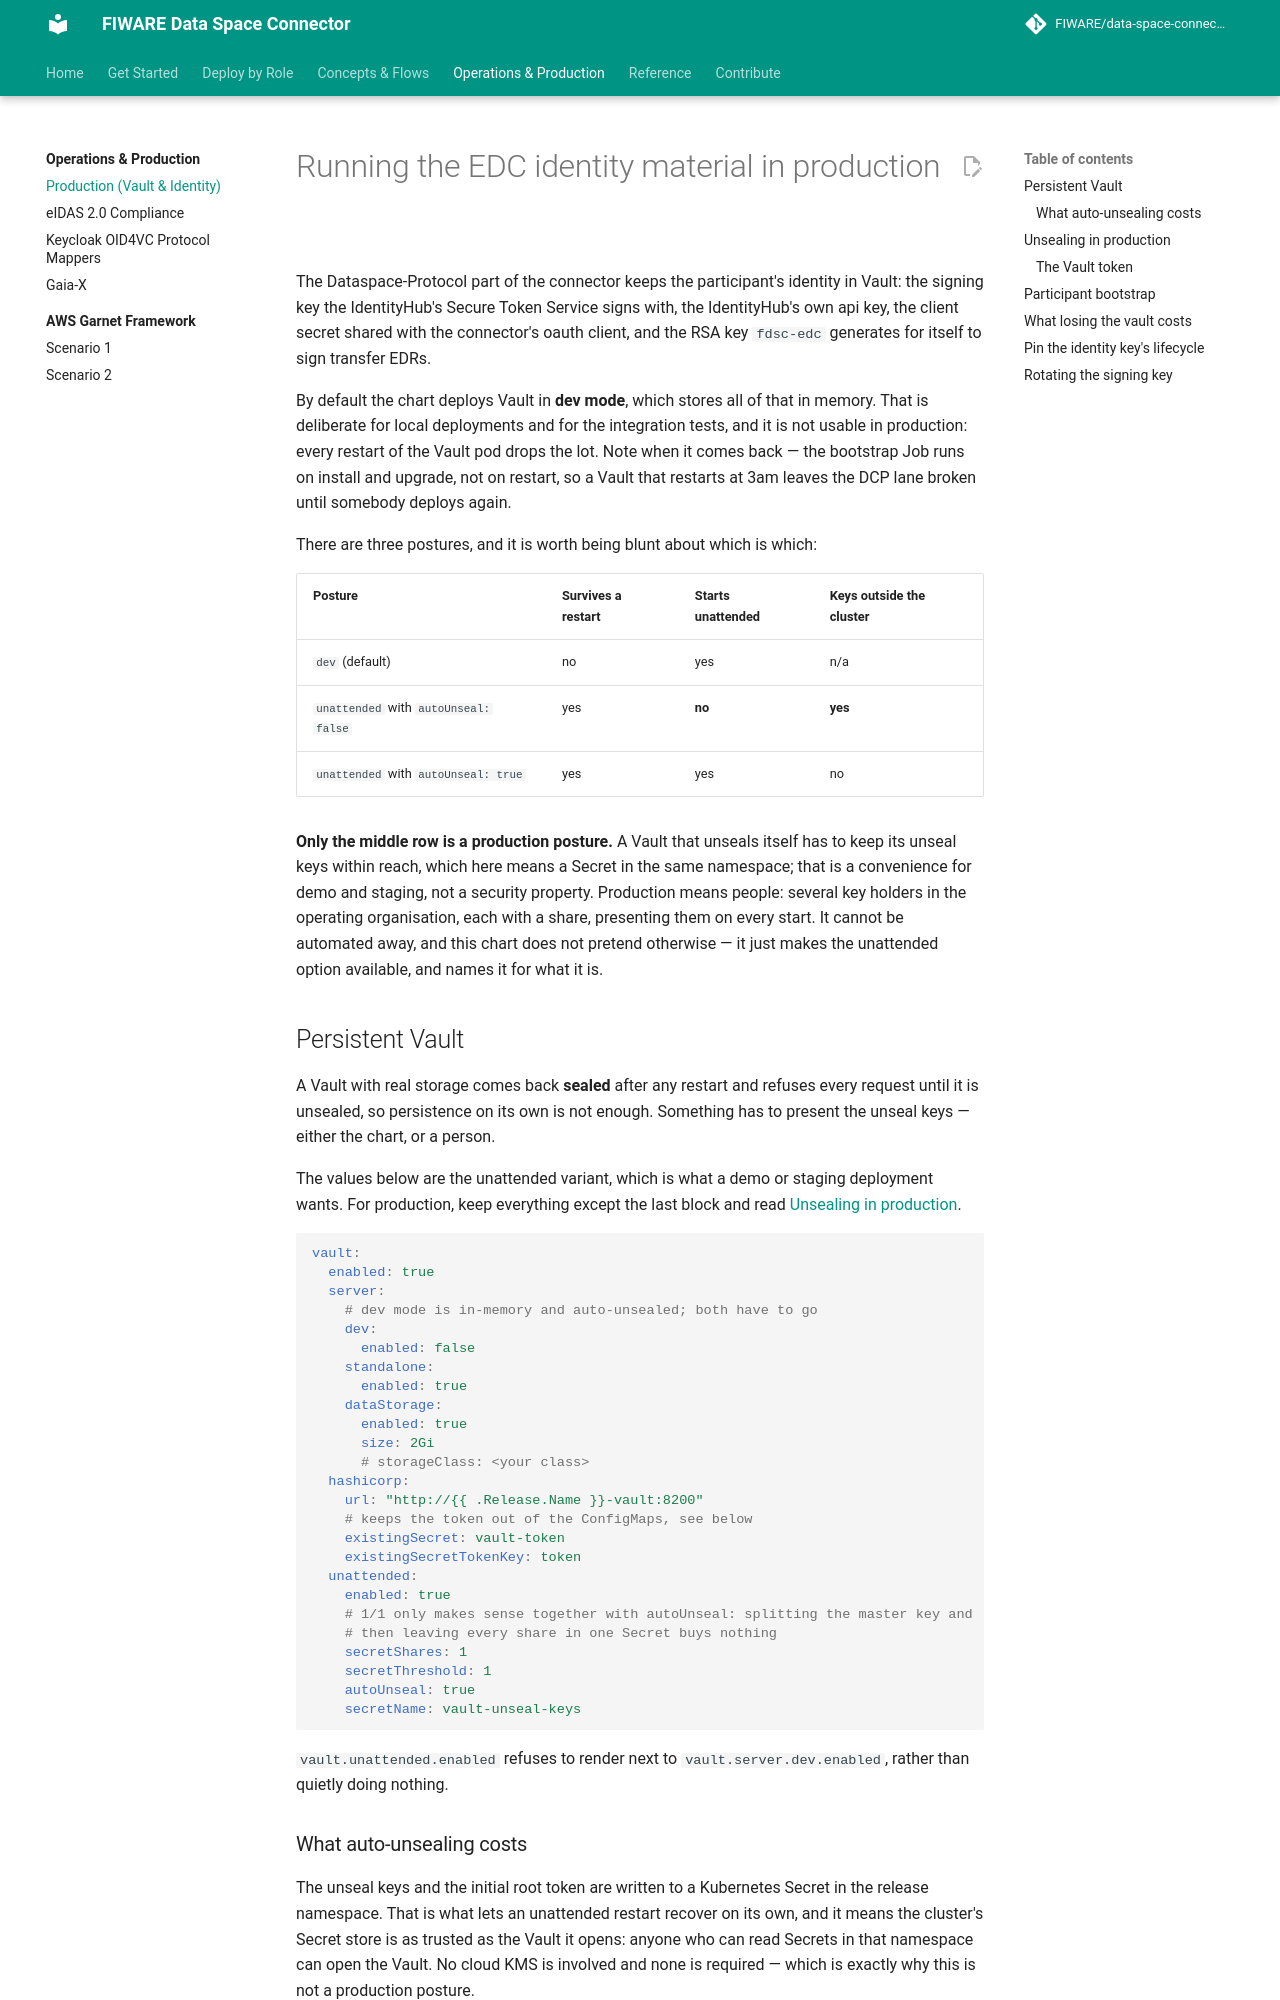

repository: FIWARE/data-space-connector · page: 11.48.7/deployment-integration/production/VAULT/index.html · generator: mkdocs

# Running the EDC identity material in production

The Dataspace-Protocol part of the connector keeps the participant's identity in
Vault: the signing key the IdentityHub's Secure Token Service signs with, the
IdentityHub's own api key, the client secret shared with the connector's oauth
client, and the RSA key `fdsc-edc` generates for itself to sign transfer EDRs.

By default the chart deploys Vault in **dev mode**, which stores all of that in
memory. That is deliberate for local deployments and for the integration tests,
and it is not usable in production: every restart of the Vault pod drops the lot.
Note when it comes back — the bootstrap Job runs on install and upgrade, not on
restart, so a Vault that restarts at 3am leaves the DCP lane broken until somebody
deploys again.

There are three postures, and it is worth being blunt about which is which:

| Posture | Survives a restart | Starts unattended | Keys outside the cluster |
|---|---|---|---|
| `dev` (default) | no | yes | n/a |
| `unattended` with `autoUnseal: false` | yes | **no** | **yes** |
| `unattended` with `autoUnseal: true` | yes | yes | no |

**Only the middle row is a production posture.** A Vault that unseals itself has to
keep its unseal keys within reach, which here means a Secret in the same namespace;
that is a convenience for demo and staging, not a security property. Production
means people: several key holders in the operating organisation, each with a share,
presenting them on every start. It cannot be automated away, and this chart does not
pretend otherwise — it just makes the unattended option available, and names it for
what it is.

## Persistent Vault

A Vault with real storage comes back **sealed** after any restart and refuses every
request until it is unsealed, so persistence on its own is not enough. Something has
to present the unseal keys — either the chart, or a person.

The values below are the unattended variant, which is what a demo or staging
deployment wants. For production, keep everything except the last block and read
[Unsealing in production](#unsealing-in-production).

```yaml
vault:
  enabled: true
  server:
    # dev mode is in-memory and auto-unsealed; both have to go
    dev:
      enabled: false
    standalone:
      enabled: true
    dataStorage:
      enabled: true
      size: 2Gi
      # storageClass: <your class>
  hashicorp:
    url: "http://{{ .Release.Name }}-vault:8200"
    # keeps the token out of the ConfigMaps, see below
    existingSecret: vault-token
    existingSecretTokenKey: token
  unattended:
    enabled: true
    # 1/1 only makes sense together with autoUnseal: splitting the master key and
    # then leaving every share in one Secret buys nothing
    secretShares: 1
    secretThreshold: 1
    autoUnseal: true
    secretName: vault-unseal-keys
```

`vault.unattended.enabled` refuses to render next to `vault.server.dev.enabled`,
rather than quietly doing nothing.

### What auto-unsealing costs

The unseal keys and the initial root token are written to a Kubernetes Secret in
the release namespace. That is what lets an unattended restart recover on its own,
and it means the cluster's Secret store is as trusted as the Vault it opens: anyone
who can read Secrets in that namespace can open the Vault. No cloud KMS is involved
and none is required — which is exactly why this is not a production posture.
